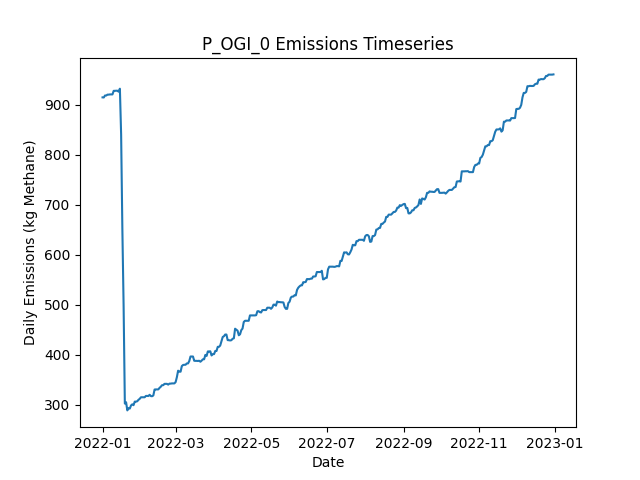

Values plotted in this chart, from the file beside it:
Date, Daily Emissions (Kg Methane), Daily Mitigable Emissions (Kg Methane), Daily Non-Mitigable Emissions (Kg Methan…, Daily Cost ($), Active Leaks, New Leaks, Leaks Repaired, Leaks Naturally Repaired, Leaks Tagged, Daily Repair Cost ($), Daily Natural Repair Cost ($), OGI Deployment Cost ($), OGI Sites flagged for Follow-Up, OGI Leaks tagged for repair, OGI Sites Visited, OGI Travel Time (Minutes), OGI Survey Time (Minutes)
2022-01-01, 914.5, 654, 260.5, 2876, 329, 330, 0, 1, 36, 0.00000, 200, 2876, , 36, 3, 180, 300
2022-01-02, 914.3, 653.8, 260.5, 2876, 328, 0, 0, 1, 60, 0.00000, 200, 2876, , 60, 3, 180, 360
2022-01-03, 918.2, 653.8, 264.4, 2876, 330, 2, 0, 0, 48, 0.00000, 0.00000, 2876, , 48, 3, 180, 300
2022-01-04, 918.2, 653.8, 264.4, 2876, 330, 0, 0, 0, 62, 0.00000, 0.00000, 2876, , 62, 3, 180, 360
2022-01-05, 920, 653.6, 266.4, 0.00000, 330, 1, 0, 1, 0, 0.00000, 200, 0.00000, , 0, 0, 0, 0
2022-01-06, 920, 653.6, 266.4, 0.00000, 330, 0, 0, 0, 0, 0.00000, 0.00000, 0.00000, , 0, 0, 0, 0
2022-01-07, 920.4, 653.6, 266.8, 0.00000, 330, 1, 0, 0, 0, 0.00000, 0.00000, 0.00000, , 0, 0, 0, 0
2022-01-08, 920.4, 653.6, 266.8, 0.00000, 330, 1, 0, 0, 0, 0.00000, 0.00000, 0.00000, , 0, 0, 0, 0
2022-01-09, 920.4, 653.6, 266.8, 0.00000, 330, 0, 0, 0, 0, 0.00000, 0.00000, 0.00000, , 0, 0, 0, 0
2022-01-10, 927.6, 660.7, 266.8, 0.00000, 334, 4, 0, 0, 0, 0.00000, 0.00000, 0.00000, , 0, 0, 0, 0
2022-01-11, 927.6, 660.7, 266.8, 0.00000, 334, 0, 0, 0, 0, 0.00000, 0.00000, 0.00000, , 0, 0, 0, 0
2022-01-12, 927.8, 661, 266.8, 0.00000, 335, 1, 0, 0, 0, 0.00000, 0.00000, 0.00000, , 0, 0, 0, 0
2022-01-13, 927.8, 661, 266.8, 0.00000, 335, 0, 0, 0, 0, 0.00000, 0.00000, 0.00000, , 0, 0, 0, 0
2022-01-14, 925.8, 661, 264.9, 0.00000, 334, 0, 0, 0, 0, 0.00000, 0.00000, 0.00000, , 0, 0, 0, 0
2022-01-15, 931.9, 667, 264.9, 0.00000, 337, 4, 0, 1, 0, 0.00000, 200, 0.00000, , 0, 0, 0, 0
2022-01-16, 840.2, 574.9, 265.3, 5800, 310, 2, 29, 0, 0, 5800, 0.00000, 0.00000, , 0, 0, 0, 0
2022-01-17, 651, 377.4, 273.6, 9800, 263, 2, 49, 0, 0, 9800, 0.00000, 0.00000, , 0, 0, 0, 0
2022-01-18, 498.6, 225, 273.6, 8800, 219, 0, 44, 0, 0, 8800, 0.00000, 0.00000, , 0, 0, 0, 0
2022-01-19, 302.4, 37.76, 264.6, 10600, 165, 1, 53, 0, 0, 10600, 0.00000, 0.00000, , 0, 0, 0, 0
2022-01-20, 305, 37.76, 267.3, 0.00000, 167, 2, 0, 0, 0, 0.00000, 0.00000, 0.00000, , 0, 0, 0, 0
2022-01-21, 288.7, 37.99, 250.7, 0.00000, 166, 1, 0, 0, 0, 0.00000, 0.00000, 0.00000, , 0, 0, 0, 0
2022-01-22, 293.4, 42.68, 250.7, 0.00000, 168, 2, 0, 0, 0, 0.00000, 0.00000, 0.00000, , 0, 0, 0, 0
2022-01-23, 292.3, 42.68, 249.7, 0.00000, 169, 2, 0, 0, 0, 0.00000, 0.00000, 0.00000, , 0, 0, 0, 0
2022-01-24, 298.6, 50.95, 247.7, 0.00000, 169, 1, 0, 0, 0, 0.00000, 0.00000, 0.00000, , 0, 0, 0, 0
2022-01-25, 300.9, 53.18, 247.7, 0.00000, 169, 2, 0, 1, 0, 0.00000, 200, 0.00000, , 0, 0, 0, 0
2022-01-26, 299.1, 53.4, 245.7, 0.00000, 169, 1, 0, 0, 0, 0.00000, 0.00000, 0.00000, , 0, 0, 0, 0
2022-01-27, 306.3, 60.55, 245.7, 0.00000, 171, 2, 0, 0, 0, 0.00000, 0.00000, 0.00000, , 0, 0, 0, 0
2022-01-28, 306.3, 60.55, 245.7, 0.00000, 171, 0, 0, 0, 0, 0.00000, 0.00000, 0.00000, , 0, 0, 0, 0
2022-01-29, 307, 63.24, 243.7, 0.00000, 171, 1, 0, 0, 0, 0.00000, 0.00000, 0.00000, , 0, 0, 0, 0
2022-01-30, 309.9, 66.14, 243.7, 0.00000, 173, 2, 0, 0, 0, 0.00000, 0.00000, 0.00000, , 0, 0, 0, 0
2022-01-31, 311.9, 66.14, 245.7, 0.00000, 174, 1, 0, 0, 0, 0.00000, 0.00000, 0.00000, , 0, 0, 0, 0
2022-02-01, 315, 68.82, 246.2, 0.00000, 176, 2, 0, 0, 0, 0.00000, 0.00000, 0.00000, , 0, 0, 0, 0
2022-02-02, 315, 68.82, 246.2, 0.00000, 176, 0, 0, 0, 0, 0.00000, 0.00000, 0.00000, , 0, 0, 0, 0
2022-02-03, 315, 68.82, 246.2, 0.00000, 176, 0, 0, 0, 0, 0.00000, 0.00000, 0.00000, , 0, 0, 0, 0
2022-02-04, 315, 68.82, 246.2, 0.00000, 176, 0, 0, 0, 0, 0.00000, 0.00000, 0.00000, , 0, 0, 0, 0
2022-02-05, 317.7, 71.5, 246.2, 0.00000, 177, 1, 0, 0, 0, 0.00000, 0.00000, 0.00000, , 0, 0, 0, 0
2022-02-06, 317.7, 71.5, 246.2, 0.00000, 177, 0, 0, 0, 0, 0.00000, 0.00000, 0.00000, , 0, 0, 0, 0
2022-02-07, 317.4, 71.28, 246.2, 0.00000, 176, 0, 0, 1, 0, 0.00000, 200, 0.00000, , 0, 0, 0, 0
2022-02-08, 319.9, 75.75, 244.2, 0.00000, 176, 1, 0, 0, 0, 0.00000, 0.00000, 0.00000, , 0, 0, 0, 0
2022-02-09, 317.3, 75.75, 241.5, 0.00000, 174, 0, 0, 0, 0, 0.00000, 0.00000, 0.00000, , 0, 0, 0, 0
2022-02-10, 317.1, 75.53, 241.5, 0.00000, 173, 0, 0, 1, 0, 0.00000, 200, 0.00000, , 0, 0, 0, 0
2022-02-11, 318.6, 75.53, 243.1, 0.00000, 173, 1, 0, 0, 0, 0.00000, 0.00000, 0.00000, , 0, 0, 0, 0
2022-02-12, 330.4, 78.43, 252, 0.00000, 176, 3, 0, 0, 0, 0.00000, 0.00000, 0.00000, , 0, 0, 0, 0
2022-02-13, 330.7, 78.43, 252.2, 0.00000, 177, 1, 0, 0, 0, 0.00000, 0.00000, 0.00000, , 0, 0, 0, 0
2022-02-14, 330.7, 78.43, 252.2, 0.00000, 177, 0, 0, 0, 0, 0.00000, 0.00000, 0.00000, , 0, 0, 0, 0
2022-02-15, 330.7, 78.43, 252.2, 0.00000, 177, 0, 0, 0, 0, 0.00000, 0.00000, 0.00000, , 0, 0, 0, 0
2022-02-16, 333.8, 79.99, 253.8, 0.00000, 178, 2, 0, 0, 0, 0.00000, 0.00000, 0.00000, , 0, 0, 0, 0
2022-02-17, 336, 82.68, 253.3, 0.00000, 178, 1, 0, 0, 0, 0.00000, 0.00000, 0.00000, , 0, 0, 0, 0
2022-02-18, 339.1, 85.8, 253.3, 0.00000, 180, 2, 0, 0, 0, 0.00000, 0.00000, 0.00000, , 0, 0, 0, 0
2022-02-19, 339.1, 85.8, 253.3, 0.00000, 180, 0, 0, 0, 0, 0.00000, 0.00000, 0.00000, , 0, 0, 0, 0
2022-02-20, 341.8, 88.49, 253.3, 0.00000, 181, 1, 0, 0, 0, 0.00000, 0.00000, 0.00000, , 0, 0, 0, 0
2022-02-21, 341.8, 88.49, 253.3, 0.00000, 181, 0, 0, 0, 0, 0.00000, 0.00000, 0.00000, , 0, 0, 0, 0
2022-02-22, 341.8, 88.49, 253.3, 0.00000, 181, 0, 0, 0, 0, 0.00000, 0.00000, 0.00000, , 0, 0, 0, 0
2022-02-23, 340.3, 88.93, 251.3, 0.00000, 181, 1, 0, 0, 0, 0.00000, 0.00000, 0.00000, , 0, 0, 0, 0
2022-02-24, 342.2, 88.93, 253.3, 0.00000, 182, 1, 0, 0, 0, 0.00000, 0.00000, 0.00000, , 0, 0, 0, 0
2022-02-25, 342.2, 88.93, 253.3, 0.00000, 182, 0, 0, 0, 0, 0.00000, 0.00000, 0.00000, , 0, 0, 0, 0
2022-02-26, 342.7, 89.38, 253.3, 0.00000, 183, 2, 0, 1, 0, 0.00000, 200, 0.00000, , 0, 0, 0, 0
2022-02-27, 342.7, 89.38, 253.3, 0.00000, 183, 1, 0, 0, 0, 0.00000, 0.00000, 0.00000, , 0, 0, 0, 0
2022-02-28, 342.7, 89.38, 253.3, 0.00000, 183, 0, 0, 0, 0, 0.00000, 0.00000, 0.00000, , 0, 0, 0, 0
2022-03-01, 345.4, 92.06, 253.3, 0.00000, 184, 1, 0, 0, 0, 0.00000, 0.00000, 0.00000, , 0, 0, 0, 0
... 305 more rows
